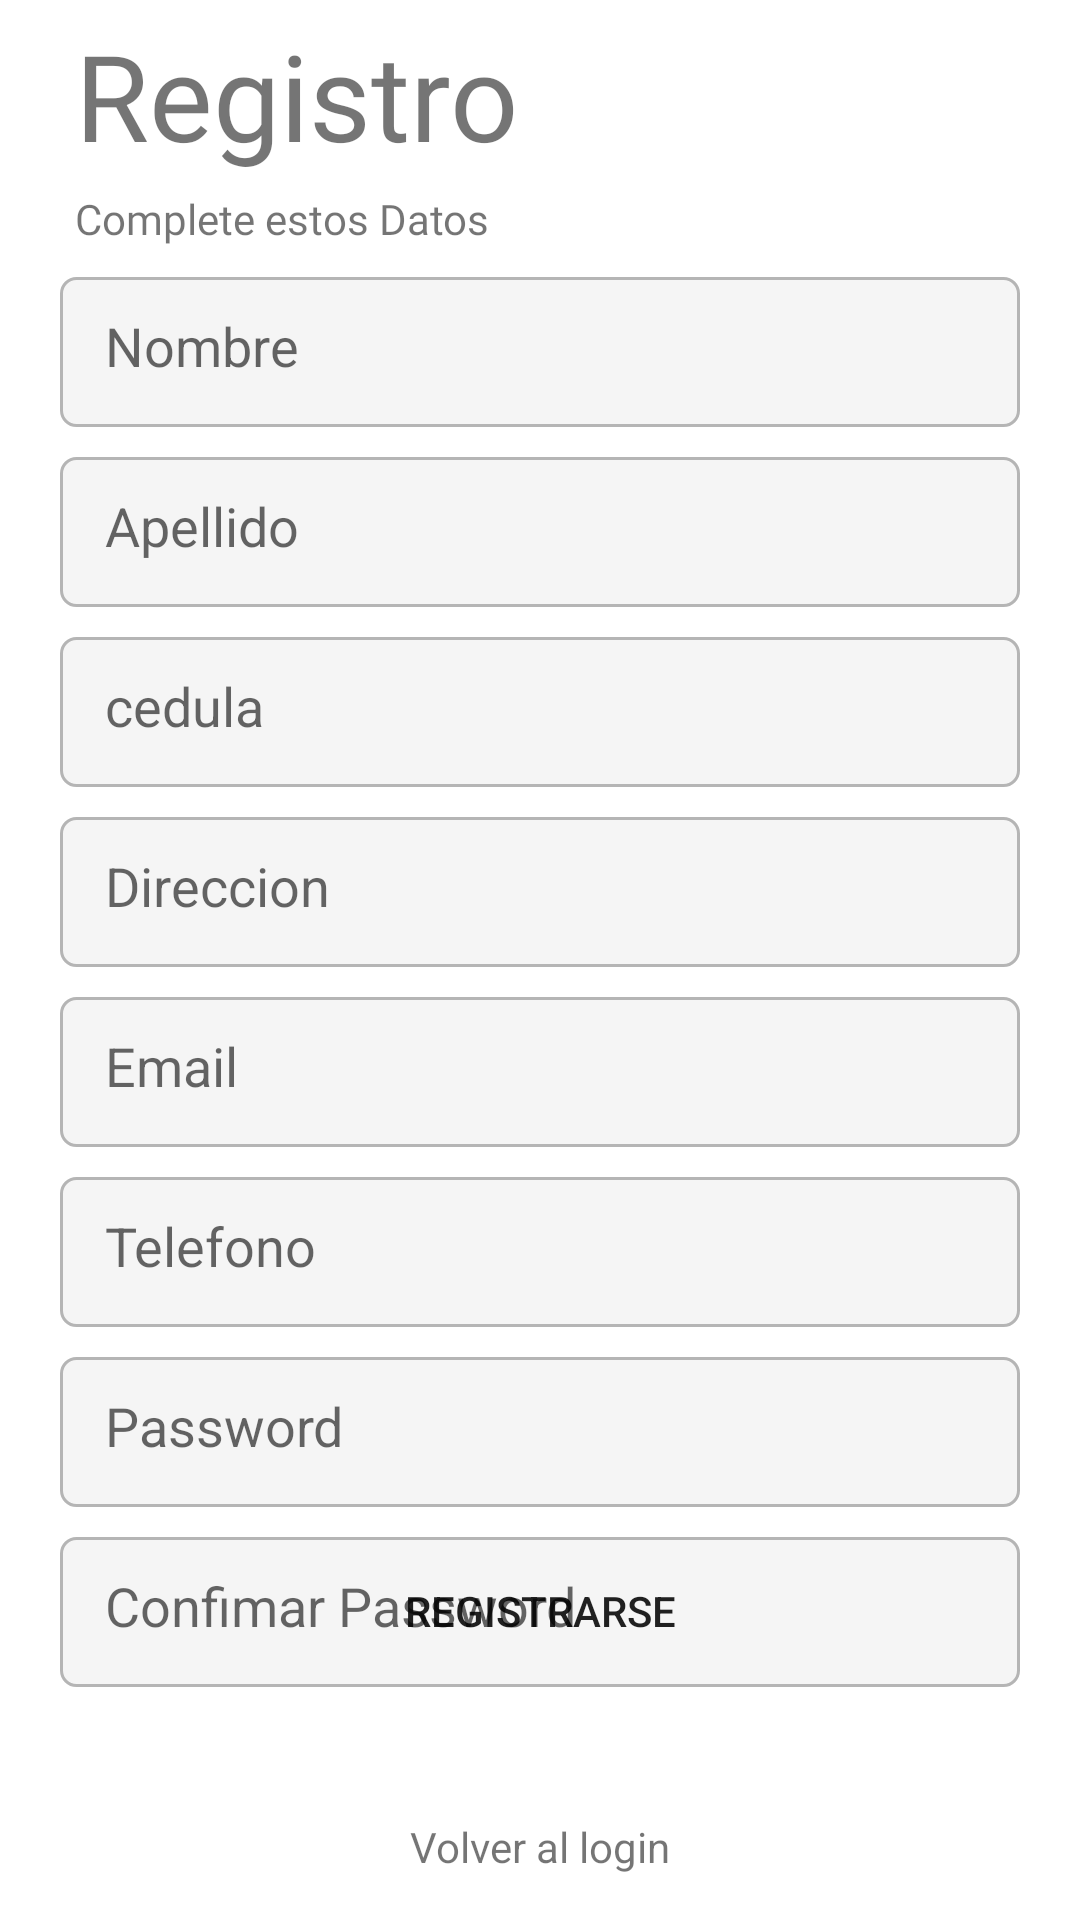

Produce the Android XML layout that renders to this screen, including the resource entries it uses.
<!-- AndroidManifest.xml: application theme Theme.Kotlin_CarritoCompras -->
<!-- res/layout/activity_register.xml -->
<?xml version="1.0" encoding="utf-8"?>
<androidx.coordinatorlayout.widget.CoordinatorLayout xmlns:android="http://schemas.android.com/apk/res/android"
    xmlns:app="http://schemas.android.com/apk/res-auto"
    xmlns:tools="http://schemas.android.com/tools"
    android:layout_width="match_parent"
    android:layout_height="match_parent"
    tools:context=".activities.RegisterActivity_MCLB">

    <LinearLayout
        android:layout_width="match_parent"
        android:layout_height="match_parent"
        android:orientation="vertical">

        <TextView
            android:layout_width="wrap_content"
            android:layout_height="wrap_content"
            android:layout_marginLeft="25dp"
            android:layout_marginTop="5dp"
            android:fontFamily="@font/indigo_daisy"
            android:text="Registro"
            android:textSize="40dp" />

        <TextView
            android:layout_width="wrap_content"
            android:layout_height="wrap_content"
            android:layout_marginLeft="25dp"
            android:layout_marginTop="5dp"
            android:fontFamily="@font/roboto_regular"
            android:text="Complete estos Datos" />

        <EditText
            android:id="@+id/edittext_name"
            android:layout_width="match_parent"
            android:layout_height="50dp"
            android:layout_marginLeft="20dp"
            android:layout_marginTop="10dp"
            android:layout_marginRight="20dp"
            android:background="@drawable/edittext_custom"
            android:hint="Nombre"
            android:inputType="text"
            android:padding="15dp" />

        <EditText
            android:id="@+id/edittext_lastname"
            android:layout_width="match_parent"
            android:layout_height="50dp"
            android:layout_marginLeft="20dp"
            android:layout_marginTop="10dp"
            android:layout_marginRight="20dp"
            android:background="@drawable/edittext_custom"
            android:hint="Apellido"
            android:inputType="text"
            android:padding="15dp" />

        <EditText
            android:id="@+id/editTextCedula"
            android:layout_width="match_parent"
            android:layout_height="50dp"
            android:layout_marginLeft="20dp"
            android:layout_marginTop="10dp"
            android:layout_marginRight="20dp"
            android:background="@drawable/edittext_custom"
            android:hint="cedula"
            android:inputType="number"
            android:maxLength="10"
            android:padding="15dp" />


        <EditText
            android:id="@+id/edittext_direccion"
            android:layout_width="match_parent"
            android:layout_height="50dp"
            android:layout_marginLeft="20dp"
            android:layout_marginTop="10dp"
            android:layout_marginRight="20dp"
            android:background="@drawable/edittext_custom"
            android:hint="Direccion"
            android:inputType="text"
            android:padding="15dp" />

        <EditText
            android:id="@+id/edittext_email"
            android:layout_width="match_parent"
            android:layout_height="50dp"
            android:layout_marginLeft="20dp"
            android:layout_marginTop="10dp"
            android:layout_marginRight="20dp"
            android:background="@drawable/edittext_custom"
            android:hint="Email"
            android:inputType="textEmailAddress"
            android:padding="15dp" />

        <EditText
            android:id="@+id/edittext_phone"
            android:layout_width="match_parent"
            android:layout_height="50dp"
            android:layout_marginLeft="20dp"
            android:layout_marginTop="10dp"
            android:layout_marginRight="20dp"
            android:background="@drawable/edittext_custom"
            android:hint="Telefono"

            android:inputType="phone"
            android:maxLength="10"
            android:padding="15dp" />

        <EditText
            android:id="@+id/edittext_password"
            android:layout_width="match_parent"
            android:layout_height="50dp"
            android:layout_marginLeft="20dp"
            android:layout_marginTop="10dp"
            android:layout_marginRight="20dp"
            android:background="@drawable/edittext_custom"
            android:hint="Password"
            android:inputType="text"
            android:maxLength="10"
            android:padding="15dp" />

        <EditText
            android:id="@+id/edittext_confirm_password"
            android:layout_width="match_parent"
            android:layout_height="50dp"
            android:layout_marginLeft="20dp"
            android:layout_marginTop="10dp"
            android:layout_marginRight="20dp"
            android:background="@drawable/edittext_custom"
            android:hint="Confimar Password"
            android:inputType="text"
            android:maxLength="10"
            android:padding="15dp" />
    </LinearLayout>

    <LinearLayout
        android:layout_width="match_parent"
        android:layout_height="wrap_content"
        android:layout_gravity="bottom"
        android:gravity="center"
        android:orientation="vertical">

        <Button
            android:id="@+id/btn_register"
            android:layout_width="match_parent"
            android:layout_height="wrap_content"
            android:layout_marginLeft="20dp"
            android:layout_marginRight="20dp"
            android:background="@drawable/rounded_button"
            android:text="Registrarse" />

        <ImageView
            android:id="@+id/imageview_go_to_login"
            android:layout_width="30dp"
            android:layout_height="30dp"
            android:layout_marginTop="15dp"
            android:src="@drawable/ic_arrow_left" />

        <TextView
            android:layout_width="wrap_content"
            android:layout_height="wrap_content"
            android:layout_marginBottom="15dp"
            android:text="Volver al login" />
    </LinearLayout>
</androidx.coordinatorlayout.widget.CoordinatorLayout>
<!-- resources referenced by this layout -->
<resources>
  <!-- drawable edittext_custom (drawable) -->
  <?xml version="1.0" encoding="utf-8"?>
  <shape xmlns:android="http://schemas.android.com/apk/res/android"
      android:padding="10dp"
      android:shape="rectangle">
      
      <solid android:color="@color/gray_light" />
      
      <stroke
          android:width="1dp"
          android:color="@color/gray" />
      <corners android:radius="5dp" />
  
  </shape>
  <!-- drawable rounded_button (drawable) -->
  <?xml version="1.0" encoding="utf-8"?>
  <shape xmlns:android="http://schemas.android.com/apk/res/android"
      android:padding="10dp"
      android:shape="rectangle">
  
      
      <corners android:radius="20dp" />
  </shape>
  <style name="Theme.Kotlin_CarritoCompras" parent="Theme.MaterialComponents.DayNight.NoActionBar">
          
          <item name="colorPrimary">@color/green</item>
          <item name="colorPrimaryVariant">@color/green_accent</item>
          <item name="colorOnPrimary">@color/white</item>
          
          <item name="colorSecondary">@color/gray_light</item>
          <item name="colorSecondaryVariant">@color/gray</item>
          <item name="colorOnSecondary">@color/black</item>
          
          <item name="android:statusBarColor" tools:targetApi="l">?attr/colorPrimaryVariant</item>
          
      </style>
  <color name="gray_light">#F5F5F5</color>
  <color name="gray">#B5B5b5</color>
  <color name="green">#06CF64</color>
  <color name="green_accent">#0CA355</color>
  <color name="white">#FFFFFFFF</color>
  <color name="black">#FF000000</color>
</resources>
